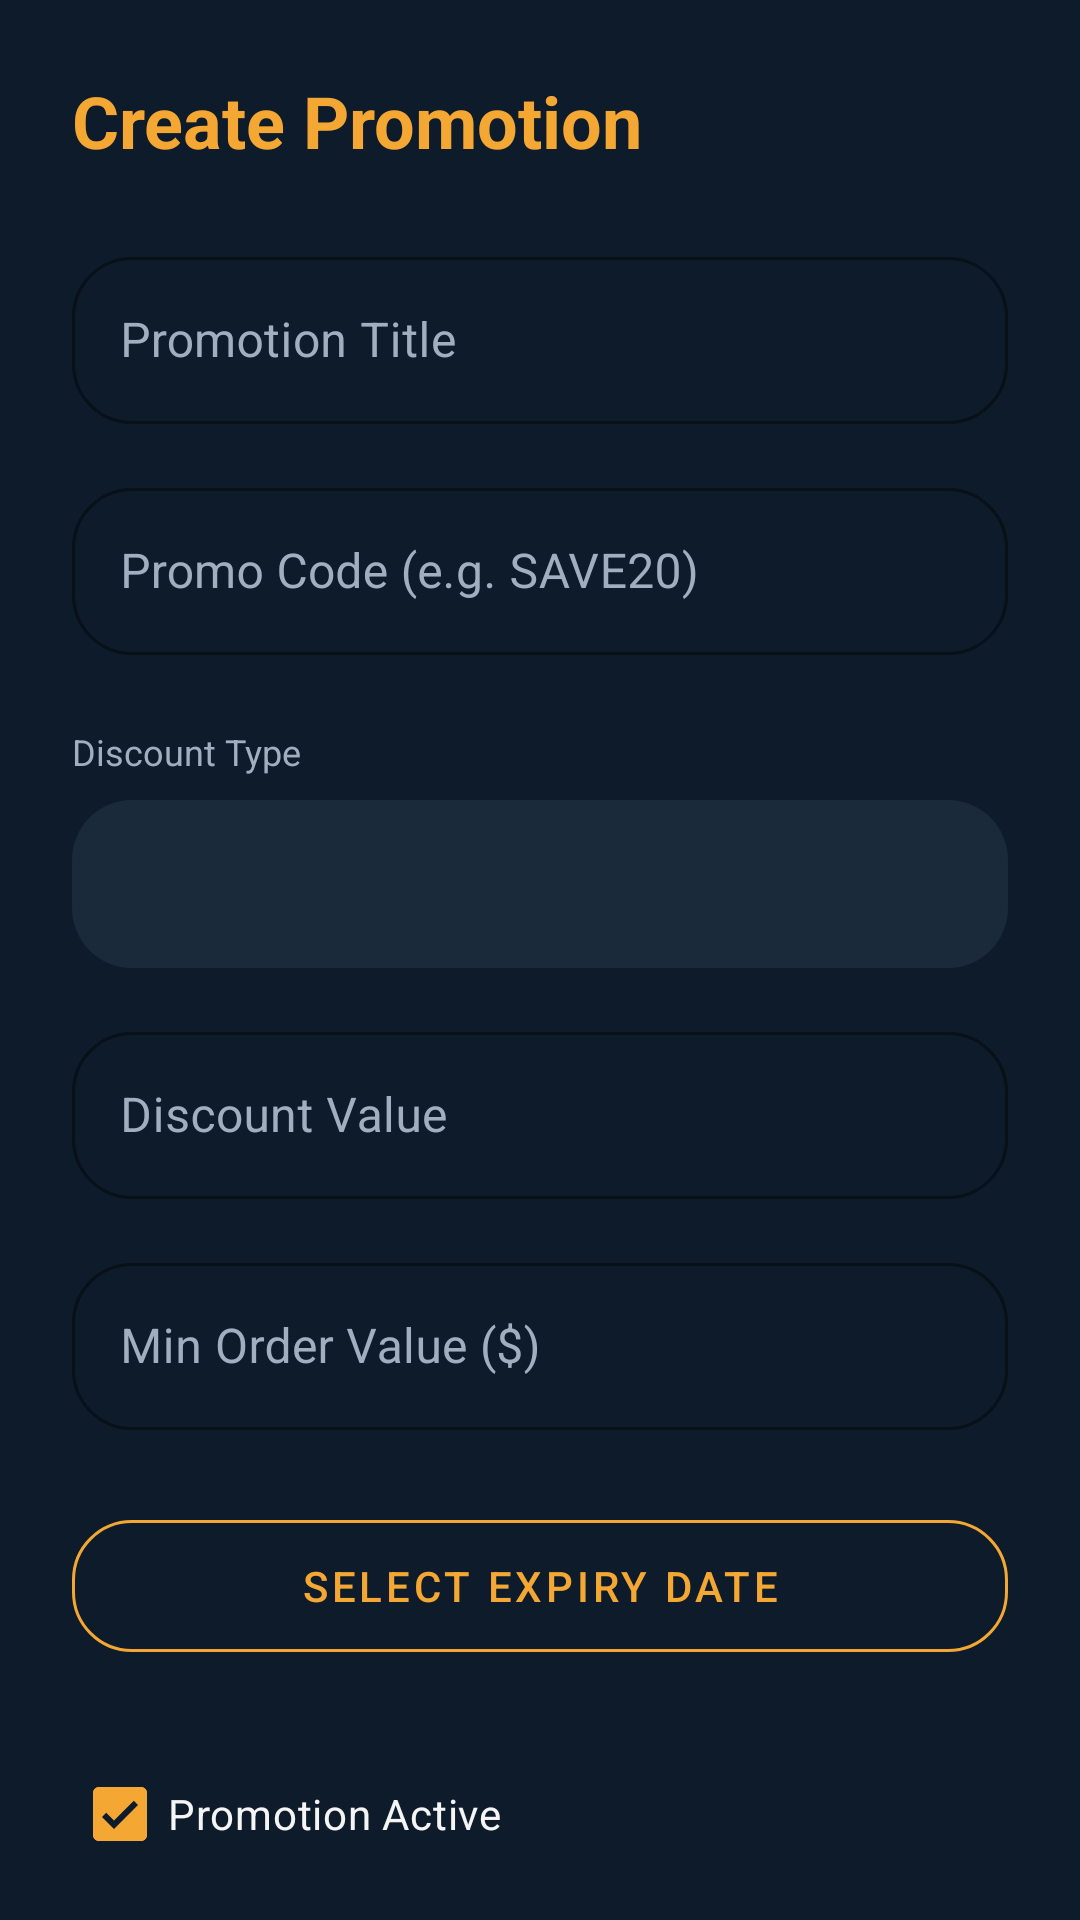

Reconstruct the res/layout file that produces this screen, plus the resources it refers to.
<!-- AndroidManifest.xml: application theme Theme.RestaurantApp -->
<!-- res/layout/activity_add_promotion.xml -->
<?xml version="1.0" encoding="utf-8"?>
<androidx.core.widget.NestedScrollView xmlns:android="http://schemas.android.com/apk/res/android"
    xmlns:app="http://schemas.android.com/apk/res-auto"
    android:layout_width="match_parent"
    android:layout_height="match_parent"
    android:background="#0D1B2A">

    <LinearLayout
        android:layout_width="match_parent"
        android:layout_height="wrap_content"
        android:orientation="vertical"
        android:padding="24dp">

        <TextView
            android:layout_width="wrap_content"
            android:layout_height="wrap_content"
            android:text="Create Promotion"
            android:textColor="#F4A732"
            android:textSize="24sp"
            android:textStyle="bold" />

        <com.google.android.material.textfield.TextInputLayout
            style="@style/Widget.MaterialComponents.TextInputLayout.OutlinedBox"
            android:layout_width="match_parent"
            android:layout_height="wrap_content"
            android:layout_marginTop="24dp"
            android:hint="Promotion Title"
            android:textColorHint="#A0AEC0"
            app:boxStrokeColor="#F4A732"
            app:hintTextColor="#F4A732">
            <com.google.android.material.textfield.TextInputEditText
                android:id="@+id/etPromoTitle"
                android:layout_width="match_parent"
                android:layout_height="wrap_content"
                android:textColor="#F5F5F5" />
        </com.google.android.material.textfield.TextInputLayout>

        <com.google.android.material.textfield.TextInputLayout
            style="@style/Widget.MaterialComponents.TextInputLayout.OutlinedBox"
            android:layout_width="match_parent"
            android:layout_height="wrap_content"
            android:layout_marginTop="16dp"
            android:hint="Promo Code (e.g. SAVE20)"
            android:textColorHint="#A0AEC0"
            app:boxStrokeColor="#F4A732"
            app:hintTextColor="#F4A732">
            <com.google.android.material.textfield.TextInputEditText
                android:id="@+id/etPromoCode"
                android:layout_width="match_parent"
                android:layout_height="wrap_content"
                android:inputType="textCapCharacters"
                android:textColor="#F5F5F5" />
        </com.google.android.material.textfield.TextInputLayout>

        <TextView
            android:layout_width="wrap_content"
            android:layout_height="wrap_content"
            android:layout_marginTop="24dp"
            android:text="Discount Type"
            android:textColor="#A0AEC0"
            android:textSize="12sp" />

        <Spinner
            android:id="@+id/spinnerDiscountType"
            android:layout_width="match_parent"
            android:layout_height="56dp"
            android:layout_marginTop="8dp"
            android:background="@drawable/bg_search_bar"
            android:paddingHorizontal="16dp"
            android:theme="@style/ThemeOverlay.AppCompat.Dark" />

        <com.google.android.material.textfield.TextInputLayout
            style="@style/Widget.MaterialComponents.TextInputLayout.OutlinedBox"
            android:layout_width="match_parent"
            android:layout_height="wrap_content"
            android:layout_marginTop="16dp"
            android:hint="Discount Value"
            android:textColorHint="#A0AEC0"
            app:boxStrokeColor="#F4A732"
            app:hintTextColor="#F4A732">
            <com.google.android.material.textfield.TextInputEditText
                android:id="@+id/etDiscountValue"
                android:layout_width="match_parent"
                android:layout_height="wrap_content"
                android:inputType="numberDecimal"
                android:textColor="#F5F5F5" />
        </com.google.android.material.textfield.TextInputLayout>

        <com.google.android.material.textfield.TextInputLayout
            style="@style/Widget.MaterialComponents.TextInputLayout.OutlinedBox"
            android:layout_width="match_parent"
            android:layout_height="wrap_content"
            android:layout_marginTop="16dp"
            android:hint="Min Order Value ($)"
            android:textColorHint="#A0AEC0"
            app:boxStrokeColor="#F4A732"
            app:hintTextColor="#F4A732">
            <com.google.android.material.textfield.TextInputEditText
                android:id="@+id/etMinOrder"
                android:layout_width="match_parent"
                android:layout_height="wrap_content"
                android:inputType="numberDecimal"
                android:textColor="#F5F5F5" />
        </com.google.android.material.textfield.TextInputLayout>

        <com.google.android.material.button.MaterialButton
            android:id="@+id/btnPickExpiry"
            style="@style/Widget.MaterialComponents.Button.OutlinedButton"
            android:layout_width="match_parent"
            android:layout_height="56dp"
            android:layout_marginTop="24dp"
            android:text="Select Expiry Date"
            android:textColor="#F4A732"
            app:strokeColor="#F4A732" />

        <com.google.android.material.checkbox.MaterialCheckBox
            android:id="@+id/cbPromoActive"
            android:layout_width="wrap_content"
            android:layout_height="wrap_content"
            android:layout_marginTop="24dp"
            android:checked="true"
            android:text="Promotion Active"
            android:textColor="#F5F5F5"
            app:buttonTint="#F4A732" />

        <com.google.android.material.button.MaterialButton
            android:id="@+id/btnSavePromotion"
            android:layout_width="match_parent"
            android:layout_height="56dp"
            android:layout_marginTop="32dp"
            android:layout_marginBottom="24dp"
            android:text="Save Promotion"
            android:textAllCaps="false"
            android:textColor="#0D1B2A"
            android:textSize="16sp"
            android:textStyle="bold"
            app:backgroundTint="#F4A732"
            app:cornerRadius="16dp" />

    </LinearLayout>
</androidx.core.widget.NestedScrollView>
<!-- resources referenced by this layout -->
<resources>
  <!-- drawable bg_search_bar (drawable) -->
  <?xml version="1.0" encoding="utf-8"?>
  <shape xmlns:android="http://schemas.android.com/apk/res/android">
      <solid android:color="#1B2A3B" />
      <corners android:radius="20dp" />
  </shape>
  <style name="Theme.RestaurantApp" parent="Base.Theme.RestaurantApp" />
  <style name="Base.Theme.RestaurantApp" parent="Theme.Material3.Dark.NoActionBar">
          
          <item name="colorPrimary">@color/colorPrimary</item>
          <item name="colorOnPrimary">@color/colorOnPrimary</item>
  
          
          <item name="colorSecondary">@color/colorSecondary</item>
          <item name="colorOnSecondary">@color/white</item>
  
          
          <item name="android:colorBackground">@color/colorBackground</item>
          <item name="android:windowBackground">@color/colorBackground</item>
          <item name="colorSurface">@color/colorSurface</item>
          <item name="colorOnSurface">@color/colorOnBackground</item>
  
          
          <item name="android:textColorPrimary">@color/colorOnBackground</item>
          <item name="android:textColorSecondary">@color/colorTextSecondary</item>
          <item name="android:textColorHint">@color/colorTextSecondary</item>
  
          
          <item name="shapeAppearanceSmallComponent">@style/ShapeAppearance.RestaurantApp.Small</item>
          <item name="shapeAppearanceMediumComponent">@style/ShapeAppearance.RestaurantApp.Medium</item>
          <item name="shapeAppearanceLargeComponent">@style/ShapeAppearance.RestaurantApp.Large</item>
  
          
          <item name="bottomNavigationStyle">@style/Widget.Material3.BottomNavigationView</item>
  
          <item name="android:windowFullscreen">true</item>
          <item name="android:windowDrawsSystemBarBackgrounds">false</item>
      </style>
  <color name="colorPrimary">#F4A732</color>
  <color name="colorOnPrimary">#0D1B2A</color>
  <color name="colorSecondary">#E07B2A</color>
  <color name="white">#FFFFFFFF</color>
  <color name="colorBackground">#0D1B2A</color>
  <color name="colorSurface">#1B2A3B</color>
  <color name="colorOnBackground">#F5F5F5</color>
  <color name="colorTextSecondary">#A0AEC0</color>
  <style name="ShapeAppearance.RestaurantApp.Small" parent="ShapeAppearance.Material3.SmallComponent">
          <item name="cornerSize">20dp</item>
      </style>
  <style name="ShapeAppearance.RestaurantApp.Medium" parent="ShapeAppearance.Material3.MediumComponent">
          <item name="cornerSize">20dp</item>
      </style>
  <style name="ShapeAppearance.RestaurantApp.Large" parent="ShapeAppearance.Material3.LargeComponent">
          <item name="cornerSize">20dp</item>
      </style>
</resources>
